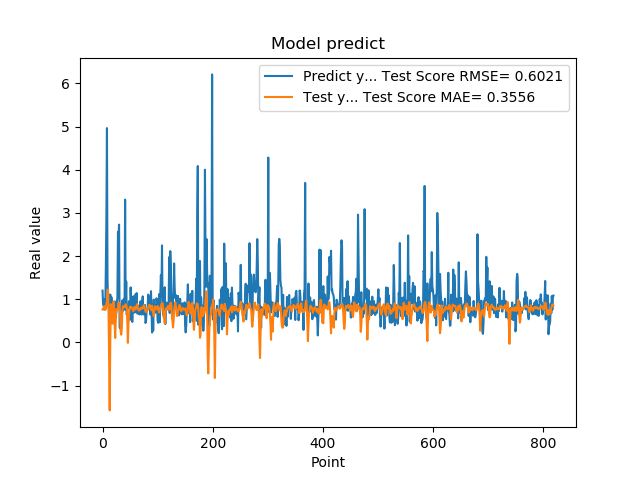

The file beside this chart, header and first rows:
1.201630949974060059e+00, 7.658698641223971038e-01
8.802530169486999512e-01, 7.785081674923818307e-01
8.531429767608642578e-01, 7.825885646896149073e-01
7.591750025749206543e-01, 8.445093658520969049e-01
1.005007982254028320e+00, 8.129479189862117705e-01
7.687720060348510742e-01, 7.608297364158547182e-01
1.740013241767883301e+00, 7.717683114233172548e-01
2.913533687591552734e+00, 8.933702554318914135e-01
4.963075160980224609e+00, 9.344839539986375954e-01
1.471215128898620605e+00, 1.181090385587444169e+00
1.000648975372314453e+00, 1.223925571820769331e+00
8.220189809799194336e-01, 6.168056063889475471e-01
9.362199902534482643e-01, -5.362532917196375370e-01
5.486897230148315430e-01, -1.572324001417262140e+00
1.111255049705505371e+00, -4.162961280900782934e-02
7.148039937019348145e-01, 8.885342568990467482e-01
1.052167057991027832e+00, 7.505106100360005028e-01
8.955980539321898304e-01, 5.979121599486905136e-01
7.769405245780944824e-01, 4.320477550418239110e-01
5.699509978294372559e-01, 7.229050030478298972e-01
8.244060277938842773e-01, 9.483966671431723894e-01
5.800840258598327637e-01, 7.343705407506339045e-01
9.488009810447691761e-01, 3.915237636851006675e-01
7.918390035629272461e-01, 1.039742853057794986e-01
6.937990188598632812e-01, 4.973428089845214894e-01
6.834830045700073242e-01, 7.770832073749246449e-01
9.433320164680479847e-01, 7.742340847366856460e-01
1.032713770866394043e+00, 7.595270854837022911e-01
2.556216001510620117e+00, 7.963297490553724600e-01
2.464895963668823242e+00, 9.066094888435106691e-01
2.728049993515014204e+00, 9.218508140212536839e-01
3.558506965637206476e-01, 8.828894651865890619e-01
3.262020051479339600e-01, 6.431267753998416437e-01
3.781589865684509277e-01, 2.509830655771380648e-01
6.306380033493041992e-01, 1.805134433621428114e-01
8.854129910469055176e-01, 3.384752168309521636e-01
9.743152856826782227e-01, 7.237225636685938879e-01
7.307389974594116211e-01, 8.377418387335490157e-01
9.521890282630921520e-01, 8.382888308930294130e-01
1.011654973030090332e+00, 8.243339379195830929e-01
7.643579840660095215e-01, 8.337504679772098637e-01
3.306220054626464844e+00, 8.184639540080815845e-01
7.543110251426696777e-01, 8.857604926697492109e-01
1.409499049186706321e+00, 8.750325435074699509e-01
6.401469707489013672e-01, 8.088938189626528885e-01
8.640019893646240234e-01, 4.957174078956727015e-01
8.469420075416564941e-01, -8.198960468862769718e-03
7.976629734039306641e-01, 4.124281810649697011e-01
9.555831551551821068e-01, 6.381627801557983037e-01
9.546210169792175293e-01, 7.803425357830616749e-01
5.251880288124084473e-01, 8.322450676375116041e-01
1.275226235389709695e+00, 8.144605830756757037e-01
8.355640172958374023e-01, 8.200969499339466617e-01
7.640249729156494141e-01, 8.020551189332838504e-01
4.752210080623626154e-01, 7.953459150580169945e-01
7.414129972457885742e-01, 7.487769667097674553e-01
1.069700956344604492e+00, 7.245945212454649731e-01
7.892770171165466309e-01, 7.970795196068619637e-01
6.914690136909484863e-01, 8.256453011591858848e-01
7.093830108642578125e-01, 8.155704940249104418e-01
1.115731000900268555e+00, 7.649405998138842921e-01
... 759 more rows
